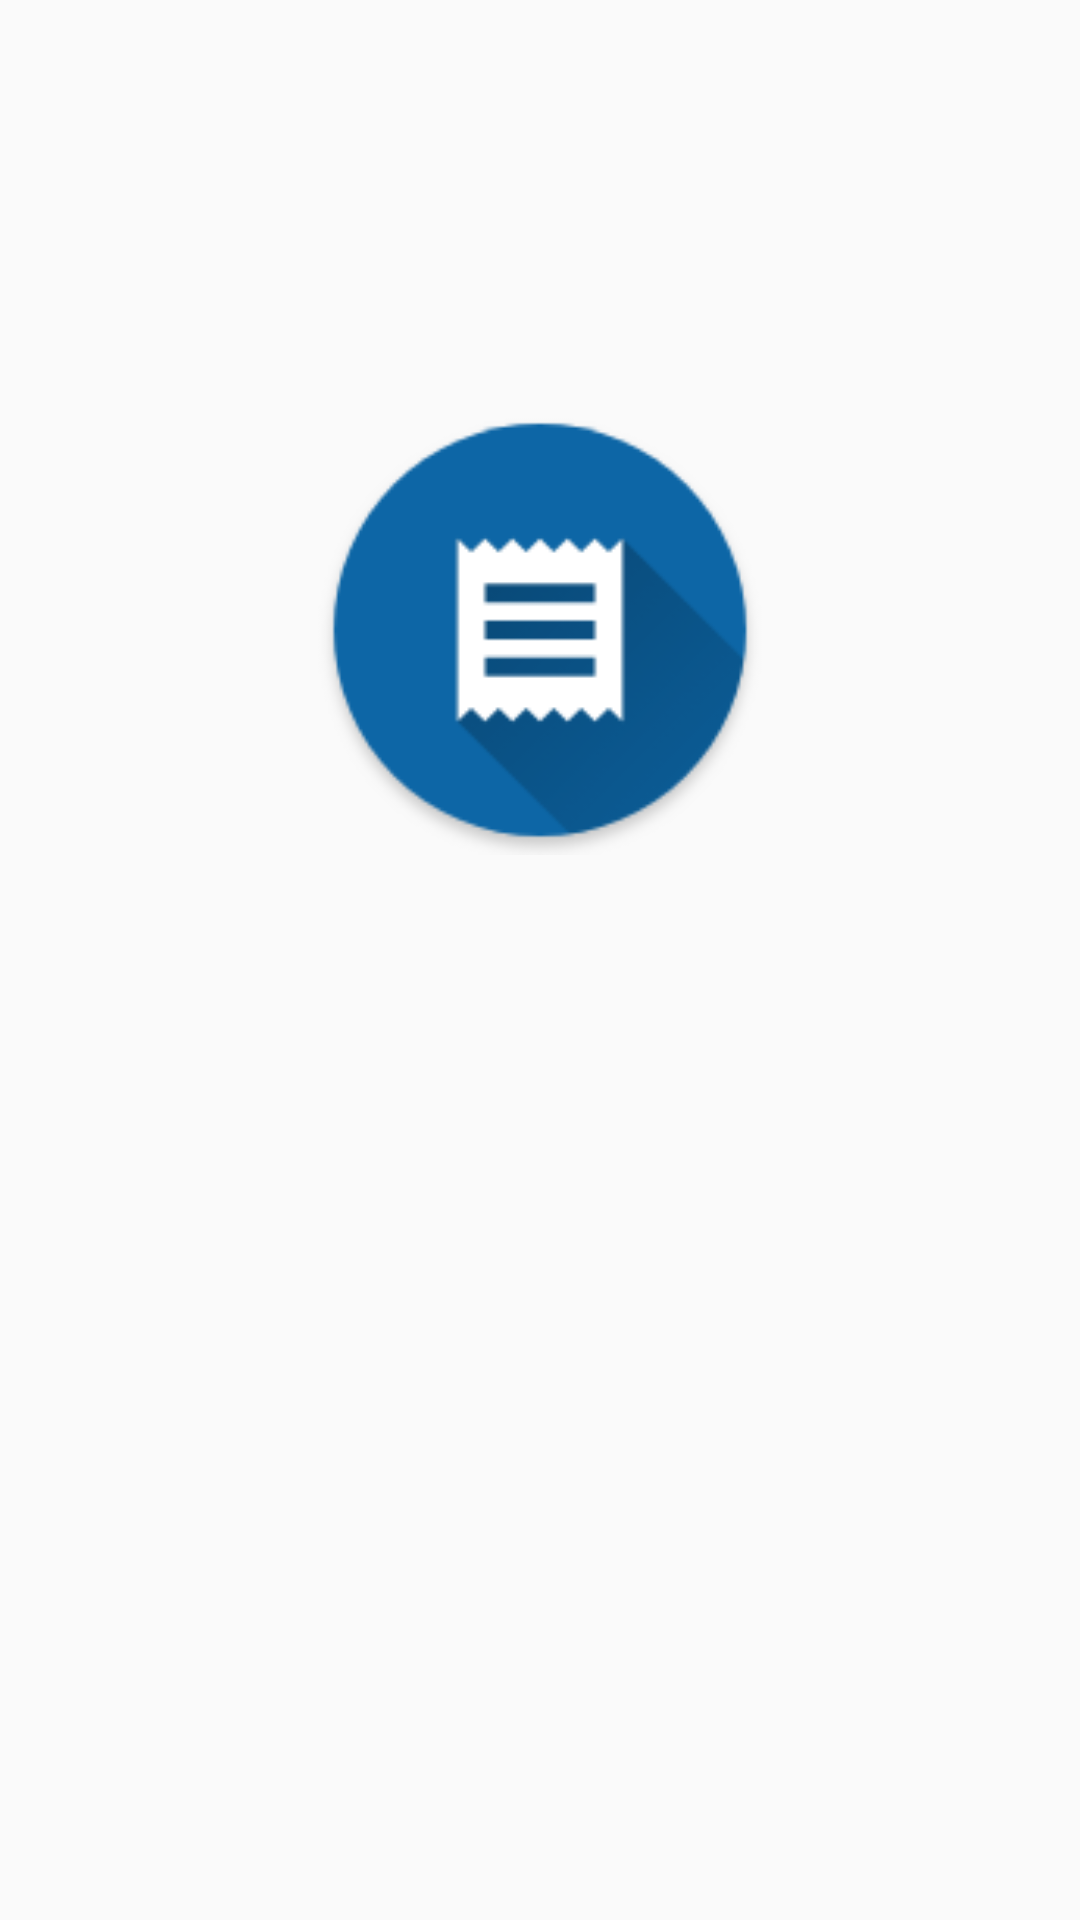

Reconstruct the res/layout file that produces this screen, plus the resources it refers to.
<!-- AndroidManifest.xml: application theme AppTheme -->
<!-- res/layout/activity_openingactivity.xml -->
<?xml version="1.0" encoding="utf-8"?>
<RelativeLayout xmlns:android="http://schemas.android.com/apk/res/android"
    xmlns:app="http://schemas.android.com/apk/res-auto"
    xmlns:tools="http://schemas.android.com/tools"
    android:layout_width="match_parent"
    android:layout_height="match_parent"
    tools:context=".openingactivity"
    android:layout_gravity="center">

    <ImageView
        android:id="@+id/splashscreen"
        android:layout_width="150dp"
        android:layout_height="150dp"
        android:layout_centerHorizontal="true"
        android:layout_gravity="center"
        android:layout_marginTop="135dp"
        android:src="@drawable/ico" />




</RelativeLayout>
<!-- resources referenced by this layout -->
<resources>
  <!-- drawable ico: png bitmap (drawable, 9323 bytes) -->
  <style name="AppTheme" parent="Theme.AppCompat.Light.DarkActionBar">
          
          <item name="colorPrimary">@color/colorPrimary</item>
          <item name="colorPrimaryDark">@color/colorPrimaryDark</item>
          <item name="colorAccent">@color/colorAccent</item>
      </style>
  <color name="colorPrimary">#1F618D</color>
  <color name="colorPrimaryDark">#000</color>
  <color name="colorAccent">#D81B60</color>
</resources>
